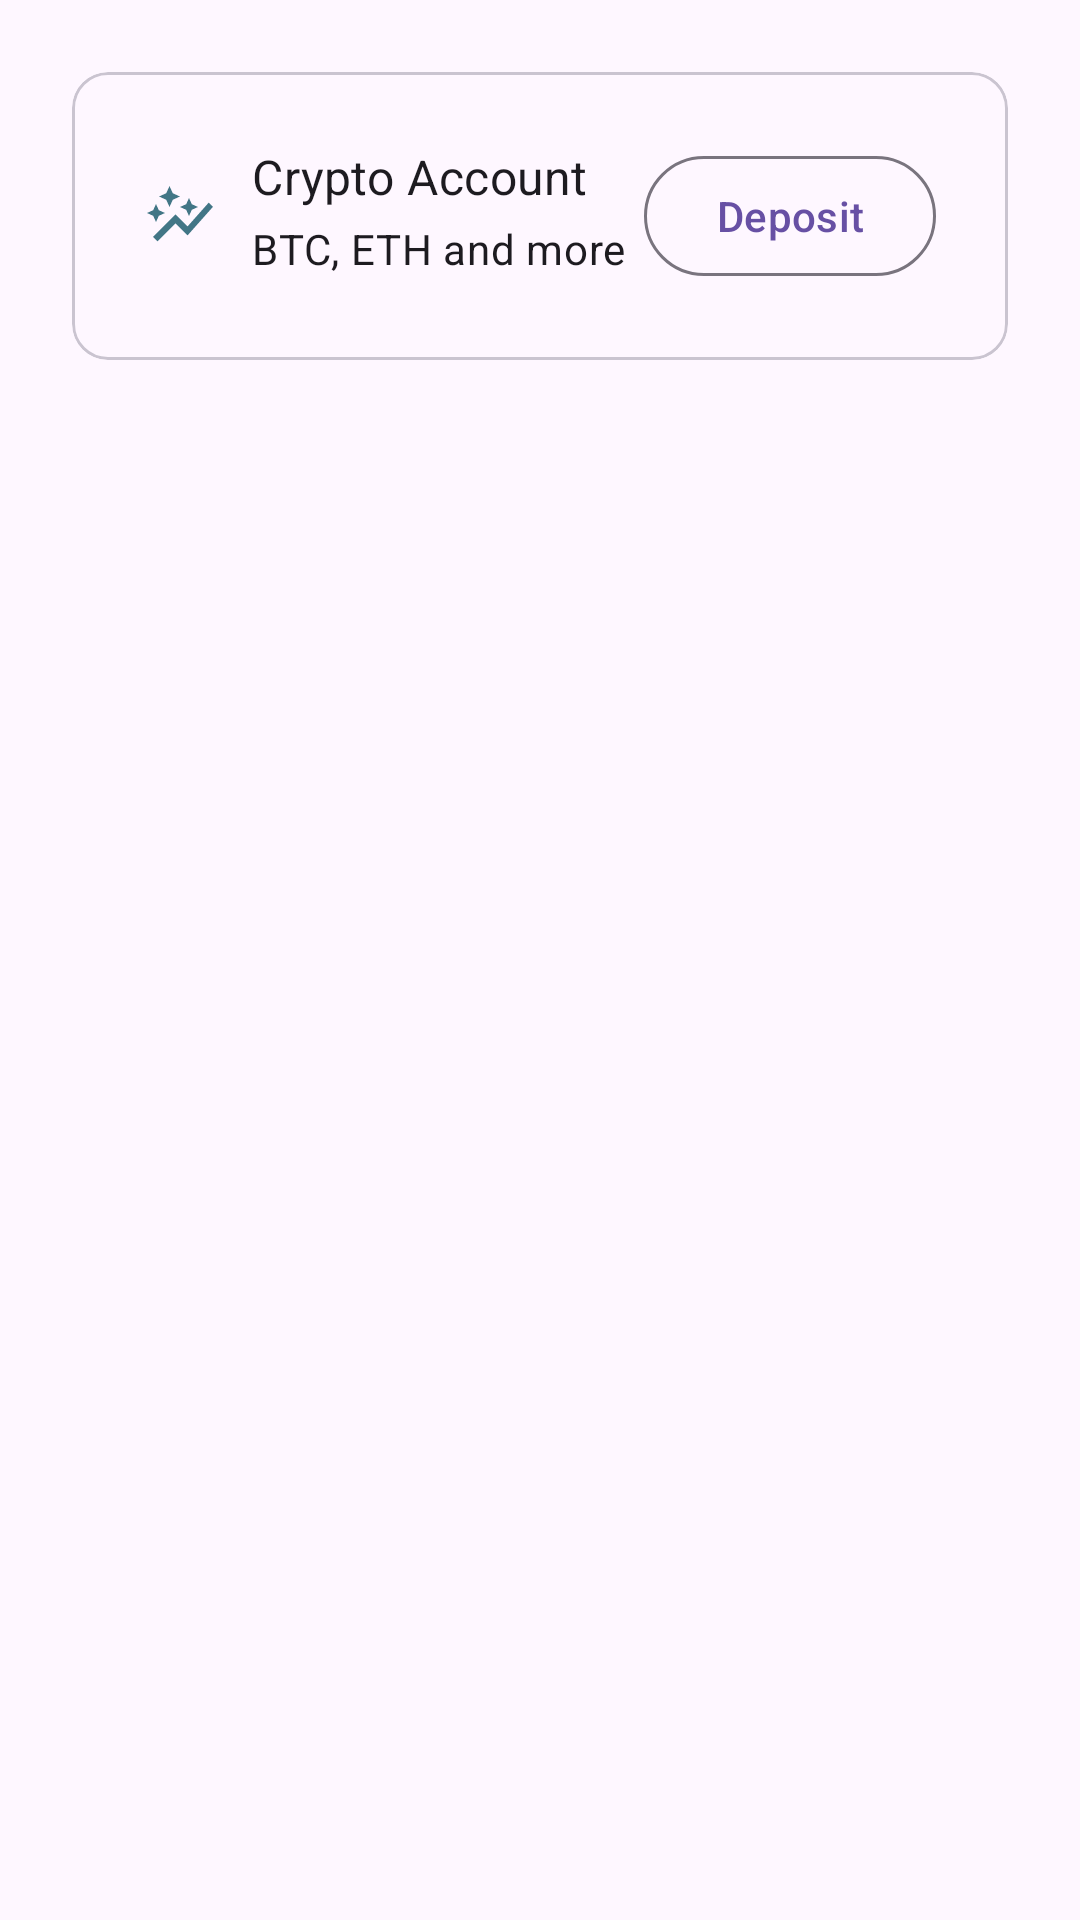

The Android layout XML behind this screen, and the referenced resources:
<!-- AndroidManifest.xml: application theme Theme.JunoApplication -->
<!-- res/layout/fragment_content.xml -->
<?xml version="1.0" encoding="utf-8"?>
<layout>

    <androidx.core.widget.NestedScrollView xmlns:android="http://schemas.android.com/apk/res/android"
        xmlns:app="http://schemas.android.com/apk/res-auto"
        xmlns:tools="http://schemas.android.com/tools"
        android:layout_width="match_parent"
        android:layout_height="match_parent"
        tools:context=".fragment.ContentFragment">

        <androidx.constraintlayout.widget.ConstraintLayout
            android:layout_width="match_parent"
            android:layout_height="match_parent"
            android:padding="24dp">

            <com.google.android.material.card.MaterialCardView
                android:id="@+id/cv_main"
                android:layout_width="match_parent"
                android:layout_height="wrap_content"
                app:layout_constraintTop_toTopOf="parent">

                <androidx.constraintlayout.widget.ConstraintLayout
                    android:layout_width="match_parent"
                    android:layout_height="wrap_content"
                    android:padding="24dp">

                    <ImageView
                        android:id="@+id/iv_main"
                        android:layout_width="wrap_content"
                        android:layout_height="wrap_content"
                        android:src="@drawable/ic_app_icon"
                        app:layout_constraintBottom_toBottomOf="parent"
                        app:layout_constraintStart_toStartOf="parent"
                        app:layout_constraintTop_toTopOf="parent" />

                    <com.google.android.material.textview.MaterialTextView
                        android:id="@+id/tv_main"
                        android:layout_width="0dp"
                        android:layout_height="wrap_content"
                        android:layout_marginStart="12dp"
                        android:text="Crypto Account"
                        android:textAppearance="?attr/textAppearanceSubtitle1"
                        app:layout_constraintEnd_toEndOf="parent"
                        app:layout_constraintStart_toEndOf="@id/iv_main"
                        app:layout_constraintTop_toTopOf="parent" />

                    <com.google.android.material.textview.MaterialTextView
                        android:id="@+id/tv_sub"
                        android:layout_width="0dp"
                        android:layout_height="wrap_content"
                        android:layout_marginStart="12dp"
                        android:text="BTC, ETH and more"
                        android:textAppearance="?attr/textAppearanceBody2"
                        app:layout_constraintBottom_toBottomOf="parent"
                        app:layout_constraintEnd_toEndOf="parent"
                        app:layout_constraintStart_toEndOf="@id/iv_main"
                        app:layout_constraintTop_toBottomOf="@id/tv_main" />

                    <com.google.android.material.button.MaterialButton
                        style="?attr/materialButtonOutlinedStyle"
                        android:layout_width="wrap_content"
                        android:layout_height="wrap_content"
                        android:text="@string/deposit"
                        app:layout_constraintBottom_toBottomOf="parent"
                        app:layout_constraintEnd_toEndOf="parent"
                        app:layout_constraintTop_toTopOf="parent" />
                </androidx.constraintlayout.widget.ConstraintLayout>
            </com.google.android.material.card.MaterialCardView>

            <com.google.android.material.textview.MaterialTextView
                android:id="@+id/tv_data"
                android:layout_width="match_parent"
                android:layout_height="wrap_content"
                app:layout_constraintBottom_toBottomOf="parent"
                app:layout_constraintTop_toBottomOf="@id/cv_main" />
        </androidx.constraintlayout.widget.ConstraintLayout>
    </androidx.core.widget.NestedScrollView>
</layout>
<!-- resources referenced by this layout -->
<resources>
  <!-- drawable ic_app_icon (drawable) -->
  <vector android:height="24dp" android:tint="#427686"
      android:viewportHeight="24" android:viewportWidth="24"
      android:width="24dp" xmlns:android="http://schemas.android.com/apk/res/android">
      <path android:fillColor="@android:color/white" android:pathData="M14.06,9.94L12,9l2.06,-0.94L15,6l0.94,2.06L18,9l-2.06,0.94L15,12L14.06,9.94zM4,14l0.94,-2.06L7,11l-2.06,-0.94L4,8l-0.94,2.06L1,11l2.06,0.94L4,14zM8.5,9l1.09,-2.41L12,5.5L9.59,4.41L8.5,2L7.41,4.41L5,5.5l2.41,1.09L8.5,9zM4.5,20.5l6,-6.01l4,4L23,8.93l-1.41,-1.41l-7.09,7.97l-4,-4L3,19L4.5,20.5z"/>
  </vector>
  <string name="deposit">Deposit</string>
  <style name="Theme.JunoApplication" parent="Base.Theme.JunoApplication" />
  <style name="Base.Theme.JunoApplication" parent="Theme.Material3.DayNight.NoActionBar">
          
          
      </style>
</resources>
